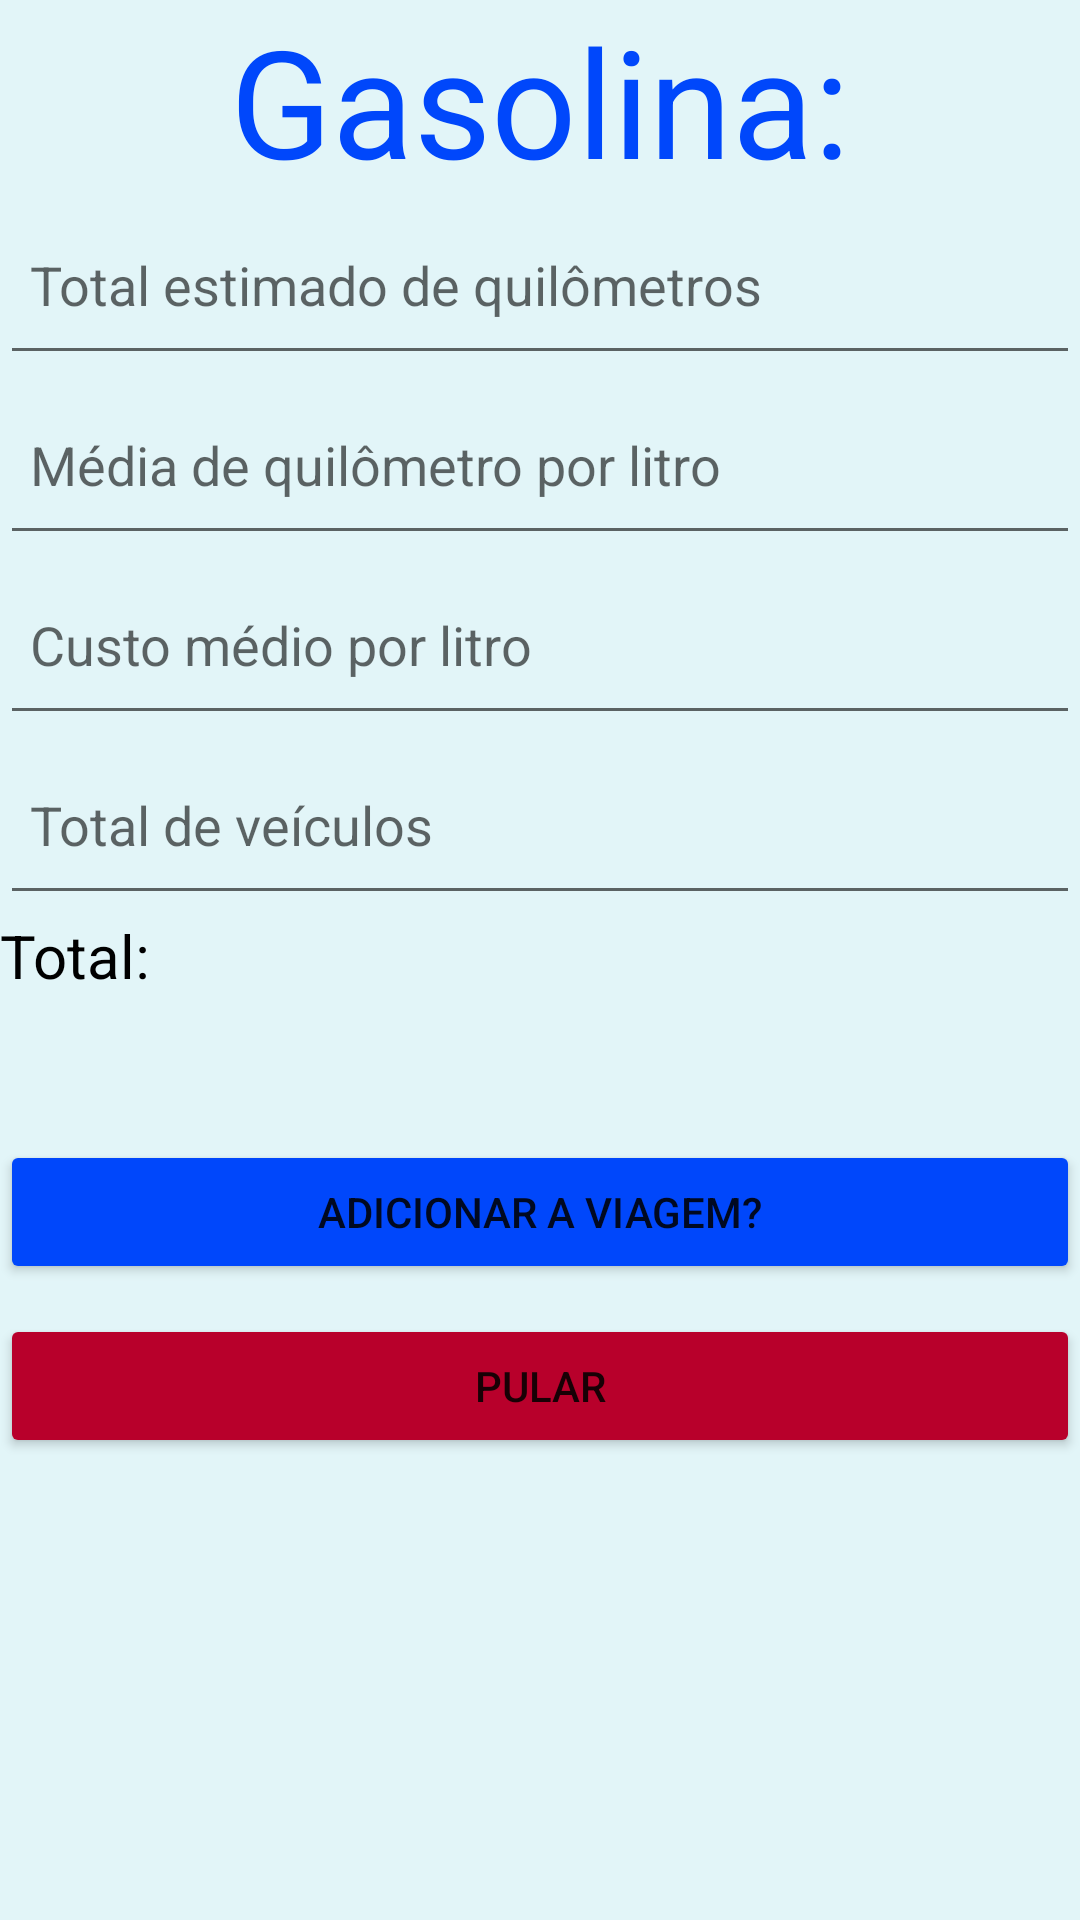

Android layout source for this screen:
<!-- AndroidManifest.xml: application theme Theme.BancoExemplo -->
<!-- res/layout/activity_gasolina.xml -->
<ScrollView xmlns:android="http://schemas.android.com/apk/res/android"
    android:layout_width="match_parent"
    android:layout_height="match_parent"
    android:background="#E2F5F8"
    android:orientation="vertical">

    <LinearLayout
        android:layout_width="match_parent"
        android:layout_height="wrap_content"
        android:orientation="vertical">

        <TextView
            android:layout_width="match_parent"
            android:layout_height="65dp"
            android:text="Gasolina:"
            android:textAlignment="center"
            android:textColor="#0047FB"
            android:textSize="50sp"/>

        <EditText
            android:id="@+id/totalKm"
            android:layout_width="match_parent"
            android:layout_height="60dp"
            android:hint="Total estimado de quilômetros"
            android:inputType="number"
            android:padding="10dp" />

        <EditText
            android:id="@+id/mediaKm"
            android:layout_width="match_parent"
            android:layout_height="60dp"
            android:hint="Média de quilômetro por litro"
            android:inputType="number"
            android:padding="10dp" />

        <EditText
            android:id="@+id/custoL"
            android:layout_width="match_parent"
            android:layout_height="60dp"
            android:hint="Custo médio por litro"
            android:inputType="number"
            android:padding="10dp" />

        <EditText
            android:id="@+id/totalVeiculos"
            android:layout_width="match_parent"
            android:layout_height="60dp"
            android:hint="Total de veículos"
            android:inputType="number"
            android:padding="10dp" />

        <TextView
            android:id="@+id/total"
            android:layout_width="match_parent"
            android:layout_height="65dp"
            android:text="Total:"
            android:textAlignment="textStart"
            android:textColor="#000000"
            android:textSize="20sp"/>

        <Button
            android:id="@+id/adc"
            android:layout_width="match_parent"
            android:layout_height="wrap_content"
            android:layout_marginTop="10dp"
            android:backgroundTint="#0047FB"
            android:text="ADICIONAR A VIAGEM?" />

        <Button
            android:id="@+id/skip"
            android:layout_width="match_parent"
            android:layout_height="wrap_content"
            android:layout_marginTop="10dp"
            android:backgroundTint="#B8002B"
            android:text="PULAR" />

        <TextView
            android:id="@+id/alert"
            android:layout_width="match_parent"
            android:layout_height="65dp"
            android:textAlignment="center"
            android:textColor="#ED0101"
            android:textSize="20sp"/>

    </LinearLayout>

</ScrollView>
<!-- resources referenced by this layout -->
<resources>
  <style name="Theme.BancoExemplo" parent="Theme.MaterialComponents.DayNight.DarkActionBar">
          
          <item name="colorPrimary">@color/purple_500</item>
          <item name="colorPrimaryVariant">@color/purple_700</item>
          <item name="colorOnPrimary">@color/white</item>
          
          <item name="colorSecondary">@color/teal_200</item>
          <item name="colorSecondaryVariant">@color/teal_700</item>
          <item name="colorOnSecondary">@color/black</item>
          
          <item name="android:statusBarColor" tools:targetApi="l">?attr/colorPrimaryVariant</item>
          
      </style>
  <!-- not gathered from this repository: default colours our renderer supplied (Android Studio template values) -->
  <color name="purple_500">#FF6200EE</color>
  <color name="purple_700">#FF3700B3</color>
  <color name="teal_200">#FF03DAC5</color>
  <color name="teal_700">#FF018786</color>
  <color name="black">#FF000000</color>
  <color name="white">#FFFFFFFF</color>
</resources>
